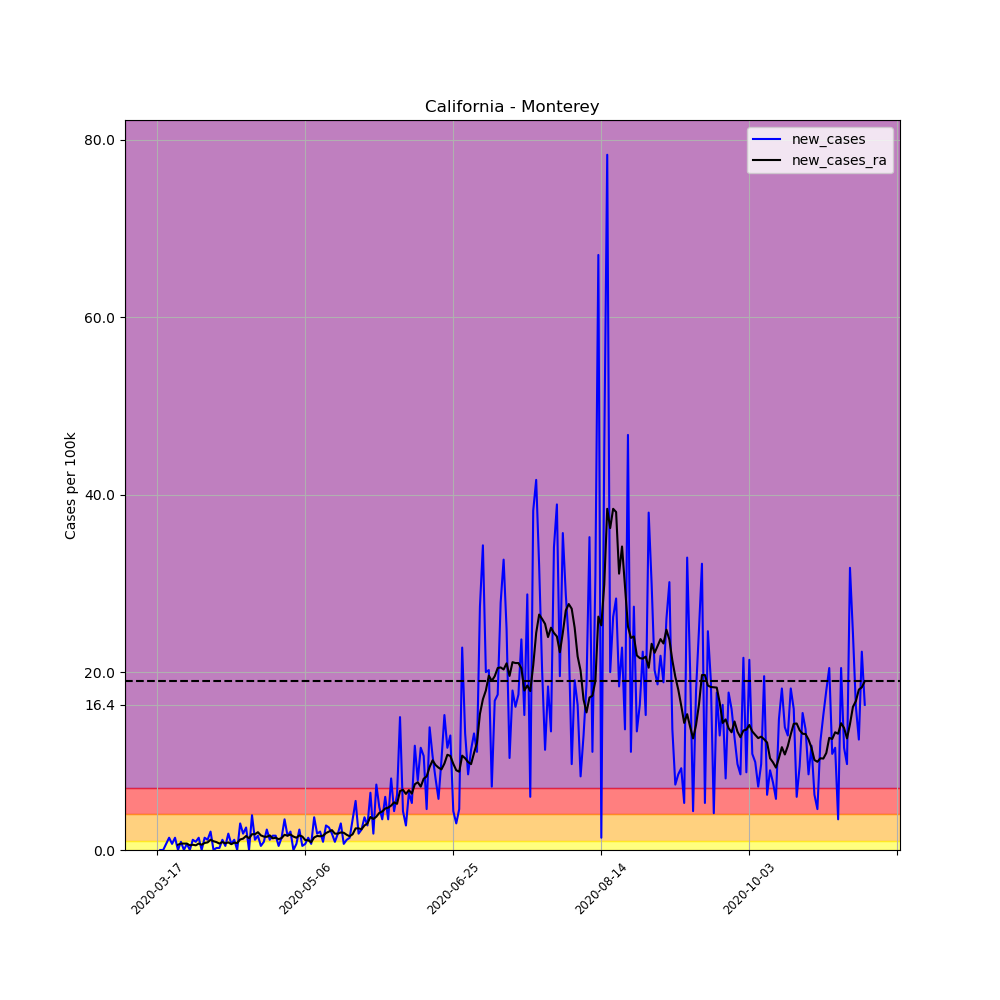

Source data for this figure (header and first rows):
, date, county, state, fips, cases, deaths, COUNTY, STNAME, CTYNAME, POPESTIMATE2019, per_100k, per_100k_ra, new_cases, new_cases_ra
116441, 2020-03-17, Monterey, California, 6053, 2, 0, 53, California, Monterey, 434061, 0.4608, , , 
116442, 2020-03-18, Monterey, California, 6053, 2, 0, 53, California, Monterey, 434061, 0.4608, , 0.0, 
116443, 2020-03-19, Monterey, California, 6053, 2, 0, 53, California, Monterey, 434061, 0.4608, , 0.0, 
116444, 2020-03-20, Monterey, California, 6053, 5, 0, 53, California, Monterey, 434061, 1.152, , 0.6911, 
116445, 2020-03-21, Monterey, California, 6053, 11, 1, 53, California, Monterey, 434061, 2.534, , 1.382, 
116446, 2020-03-22, Monterey, California, 6053, 14, 1, 53, California, Monterey, 434061, 3.225, , 0.6911, 
116447, 2020-03-23, Monterey, California, 6053, 20, 1, 53, California, Monterey, 434061, 4.608, 1.843, 1.382, 
116448, 2020-03-24, Monterey, California, 6053, 20, 1, 53, California, Monterey, 434061, 4.608, 2.435, 0.0, 0.5924
116449, 2020-03-25, Monterey, California, 6053, 24, 1, 53, California, Monterey, 434061, 5.529, 3.16, 0.9215, 0.7241
116450, 2020-03-26, Monterey, California, 6053, 24, 1, 53, California, Monterey, 434061, 5.529, 3.884, 0.0, 0.7241
116451, 2020-03-27, Monterey, California, 6053, 27, 1, 53, California, Monterey, 434061, 6.22, 4.608, 0.6911, 0.7241
116452, 2020-03-28, Monterey, California, 6053, 27, 1, 53, California, Monterey, 434061, 6.22, 5.134, 0.0, 0.5266
116453, 2020-03-29, Monterey, California, 6053, 32, 1, 53, California, Monterey, 434061, 7.372, 5.727, 1.152, 0.5924
116454, 2020-03-30, Monterey, California, 6053, 36, 1, 53, California, Monterey, 434061, 8.294, 6.253, 0.9215, 0.5266
116455, 2020-03-31, Monterey, California, 6053, 42, 2, 53, California, Monterey, 434061, 9.676, 6.977, 1.382, 0.7241
116456, 2020-04-01, Monterey, California, 6053, 42, 2, 53, California, Monterey, 434061, 9.676, 7.57, 0.0, 0.5924
116457, 2020-04-02, Monterey, California, 6053, 48, 2, 53, California, Monterey, 434061, 11.06, 8.36, 1.382, 0.7899
116458, 2020-04-03, Monterey, California, 6053, 53, 2, 53, California, Monterey, 434061, 12.21, 9.215, 1.152, 0.8557
116459, 2020-04-04, Monterey, California, 6053, 62, 2, 53, California, Monterey, 434061, 14.28, 10.37, 2.073, 1.152
116460, 2020-04-05, Monterey, California, 6053, 62, 2, 53, California, Monterey, 434061, 14.28, 11.35, 0.0, 0.9874
116461, 2020-04-06, Monterey, California, 6053, 63, 2, 53, California, Monterey, 434061, 14.51, 12.24, 0.2304, 0.8886
116462, 2020-04-07, Monterey, California, 6053, 64, 2, 53, California, Monterey, 434061, 14.74, 12.97, 0.2304, 0.7241
116463, 2020-04-08, Monterey, California, 6053, 69, 2, 53, California, Monterey, 434061, 15.9, 13.86, 1.152, 0.8886
116464, 2020-04-09, Monterey, California, 6053, 71, 3, 53, California, Monterey, 434061, 16.36, 14.61, 0.4608, 0.757
116465, 2020-04-10, Monterey, California, 6053, 79, 3, 53, California, Monterey, 434061, 18.2, 15.47, 1.843, 0.8557
116466, 2020-04-11, Monterey, California, 6053, 82, 3, 53, California, Monterey, 434061, 18.89, 16.13, 0.6911, 0.6582
116467, 2020-04-12, Monterey, California, 6053, 87, 3, 53, California, Monterey, 434061, 20.04, 16.95, 1.152, 0.8228
116468, 2020-04-13, Monterey, California, 6053, 87, 3, 53, California, Monterey, 434061, 20.04, 17.74, 0.0, 0.7899
116469, 2020-04-14, Monterey, California, 6053, 100, 3, 53, California, Monterey, 434061, 23.04, 18.92, 2.995, 1.185
116470, 2020-04-15, Monterey, California, 6053, 108, 3, 53, California, Monterey, 434061, 24.88, 20.21, 1.843, 1.284
116471, 2020-04-16, Monterey, California, 6053, 119, 3, 53, California, Monterey, 434061, 27.42, 21.79, 2.534, 1.58
116472, 2020-04-17, Monterey, California, 6053, 119, 3, 53, California, Monterey, 434061, 27.42, 23.1, 0.0, 1.316
116473, 2020-04-18, Monterey, California, 6053, 136, 3, 53, California, Monterey, 434061, 31.33, 24.88, 3.917, 1.777
116474, 2020-04-19, Monterey, California, 6053, 141, 4, 53, California, Monterey, 434061, 32.48, 26.66, 1.152, 1.777
116475, 2020-04-20, Monterey, California, 6053, 148, 4, 53, California, Monterey, 434061, 34.1, 28.67, 1.613, 2.008
116476, 2020-04-21, Monterey, California, 6053, 150, 4, 53, California, Monterey, 434061, 34.56, 30.31, 0.4608, 1.646
116477, 2020-04-22, Monterey, California, 6053, 154, 4, 53, California, Monterey, 434061, 35.48, 31.83, 0.9215, 1.514
116478, 2020-04-23, Monterey, California, 6053, 164, 4, 53, California, Monterey, 434061, 37.78, 33.31, 2.304, 1.481
116479, 2020-04-24, Monterey, California, 6053, 169, 4, 53, California, Monterey, 434061, 38.93, 34.95, 1.152, 1.646
116480, 2020-04-25, Monterey, California, 6053, 176, 4, 53, California, Monterey, 434061, 40.55, 36.27, 1.613, 1.316
116481, 2020-04-26, Monterey, California, 6053, 183, 4, 53, California, Monterey, 434061, 42.16, 37.65, 1.613, 1.382
116482, 2020-04-27, Monterey, California, 6053, 185, 4, 53, California, Monterey, 434061, 42.62, 38.87, 0.4608, 1.218
116483, 2020-04-28, Monterey, California, 6053, 191, 5, 53, California, Monterey, 434061, 44, 40.22, 1.382, 1.349
116484, 2020-04-29, Monterey, California, 6053, 206, 5, 53, California, Monterey, 434061, 47.46, 41.93, 3.456, 1.711
116485, 2020-04-30, Monterey, California, 6053, 213, 5, 53, California, Monterey, 434061, 49.07, 43.54, 1.613, 1.613
116486, 2020-05-01, Monterey, California, 6053, 222, 5, 53, California, Monterey, 434061, 51.14, 45.29, 2.073, 1.744
116487, 2020-05-02, Monterey, California, 6053, 222, 6, 53, California, Monterey, 434061, 51.14, 46.8, 0.0, 1.514
116488, 2020-05-03, Monterey, California, 6053, 225, 6, 53, California, Monterey, 434061, 51.84, 48.18, 0.6911, 1.382
116489, 2020-05-04, Monterey, California, 6053, 235, 6, 53, California, Monterey, 434061, 54.14, 49.83, 2.304, 1.646
116490, 2020-05-05, Monterey, California, 6053, 237, 6, 53, California, Monterey, 434061, 54.6, 51.34, 0.4608, 1.514
116491, 2020-05-06, Monterey, California, 6053, 240, 6, 53, California, Monterey, 434061, 55.29, 52.46, 0.6911, 1.119
116492, 2020-05-07, Monterey, California, 6053, 246, 6, 53, California, Monterey, 434061, 56.67, 53.55, 1.382, 1.086
116493, 2020-05-08, Monterey, California, 6053, 249, 6, 53, California, Monterey, 434061, 57.37, 54.44, 0.6911, 0.8886
116494, 2020-05-09, Monterey, California, 6053, 265, 6, 53, California, Monterey, 434061, 61.05, 55.85, 3.686, 1.415
116495, 2020-05-10, Monterey, California, 6053, 273, 6, 53, California, Monterey, 434061, 62.89, 57.43, 1.843, 1.58
116496, 2020-05-11, Monterey, California, 6053, 282, 6, 53, California, Monterey, 434061, 64.97, 58.98, 2.073, 1.547
116497, 2020-05-12, Monterey, California, 6053, 286, 6, 53, California, Monterey, 434061, 65.89, 60.59, 0.9215, 1.613
116498, 2020-05-13, Monterey, California, 6053, 298, 6, 53, California, Monterey, 434061, 68.65, 62.5, 2.765, 1.909
116499, 2020-05-14, Monterey, California, 6053, 309, 6, 53, California, Monterey, 434061, 71.19, 64.57, 2.534, 2.073
116500, 2020-05-15, Monterey, California, 6053, 317, 8, 53, California, Monterey, 434061, 73.03, 66.81, 1.843, 2.238
... 180 more rows
